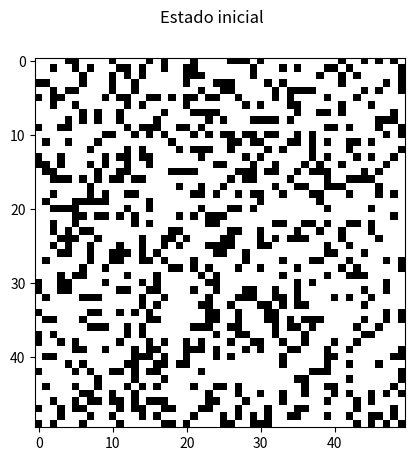
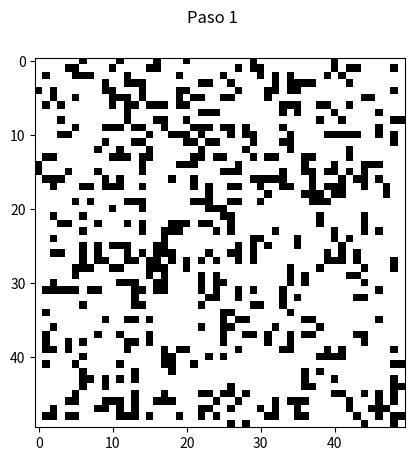
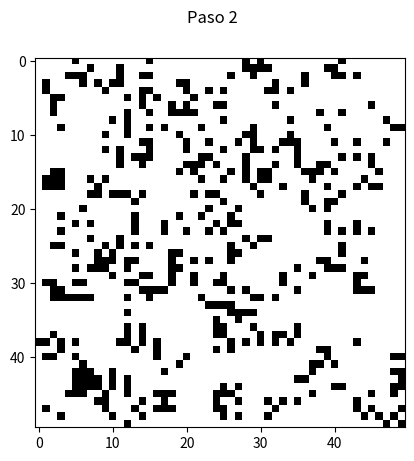
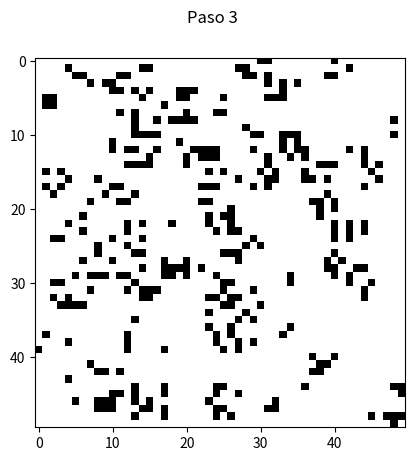
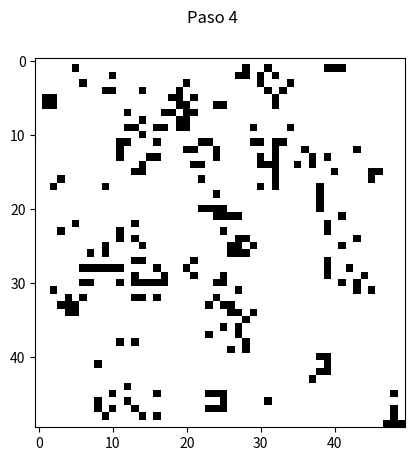
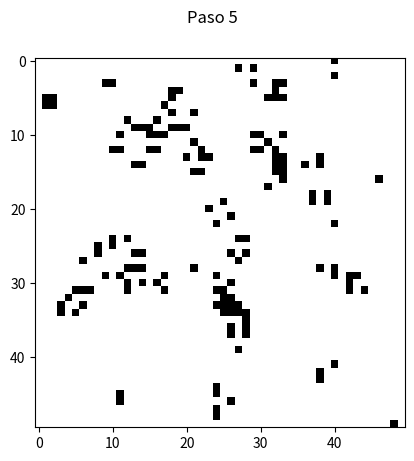
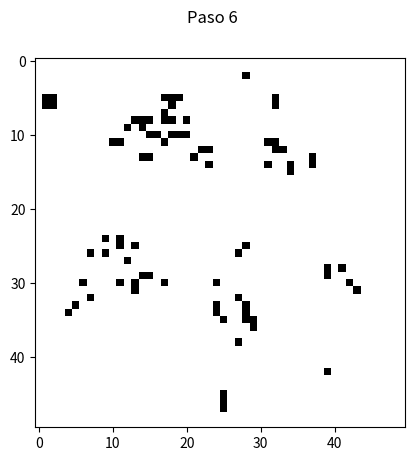
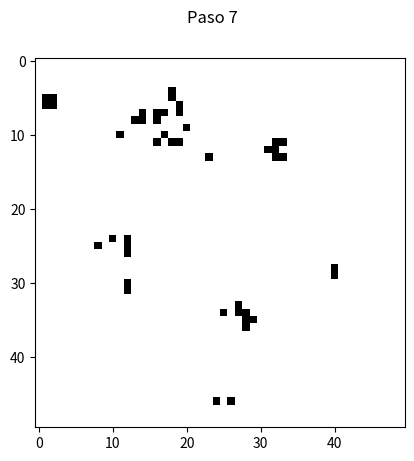
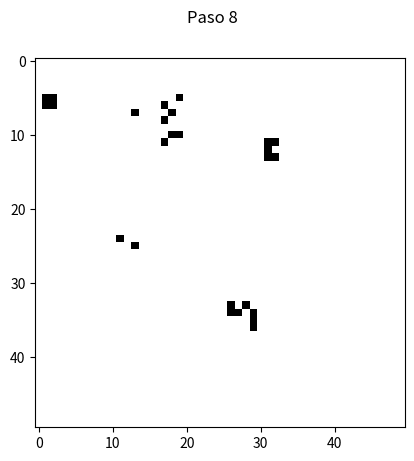
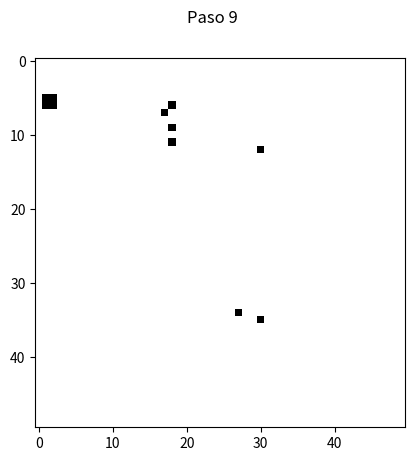
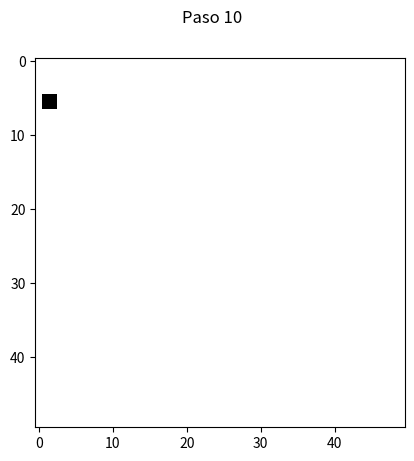
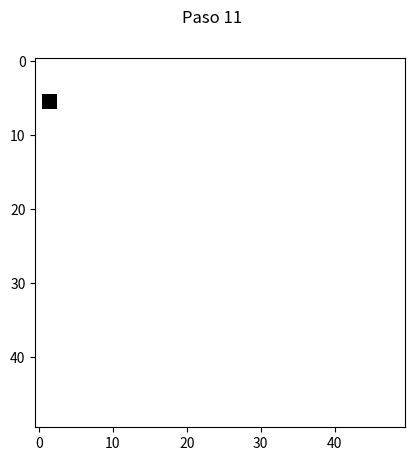
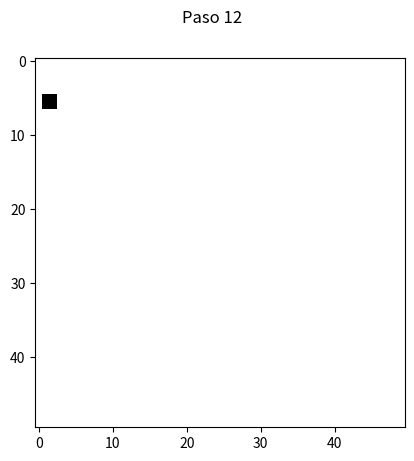
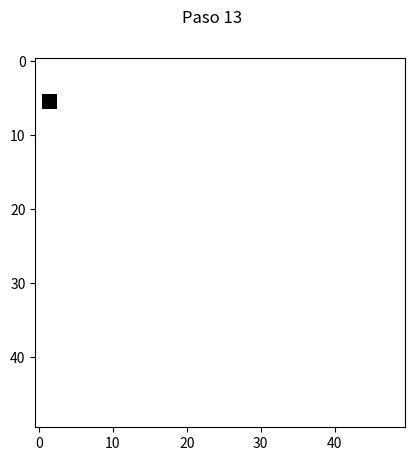
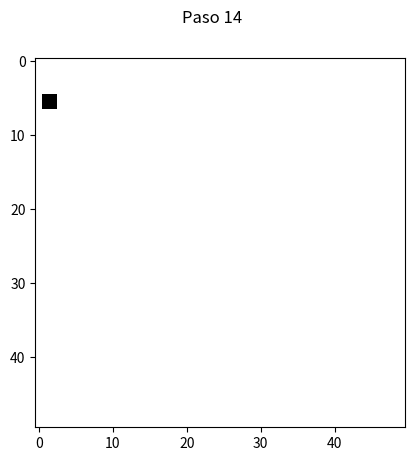
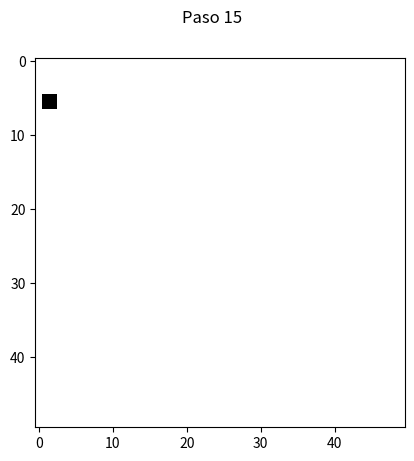

Recreate these plots in Python, in order.
# Based code from E. Schaeffer modified by I. Estrada
import numpy as np
from random import random
import matplotlib.cm as cm
import matplotlib.pyplot as plt

def prob():
    return 0 if random() > 0.3 else 1     #0.1 to 0.9

dim = 50
num = dim**2
valores = [prob() for i in range(num)]
actual = np.reshape(valores, (dim, dim))

def mapeo(pos):
    fila = pos // dim
    columna = pos % dim
    return actual[fila, columna]

assert all([mapeo(x) == valores[x]  for x in range(num)])

def paso(pos):
    fila = pos // dim
    columna = pos % dim
    vecindad = actual[max(0, fila - 1):min(dim, fila + 2),
                      max(0, columna - 1):min(dim, columna + 2)]
    return 1 * (np.sum(vecindad) - actual[fila, columna] == 3)

print(actual)        
if __name__ == "__main__":
    fig = plt.figure()
    plt.imshow(actual, interpolation='nearest', cmap=cm.Greys)
    fig.suptitle('Estado inicial')
    plt.savefig('p2_t0_p.png')
    plt.close()
    for iteracion in range(50):
        print("Iter", iteracion)
        valores = [paso(x) for x in range(num)]
        vivos = sum(valores)
        print(iteracion, vivos)
        if vivos == 0:
            print('# Ya no queda nadie vivo.')
            break;
        actual = np.reshape(valores, (dim, dim))
        #print(actual)        
        fig = plt.figure()
        plt.imshow(actual, interpolation='nearest', cmap=cm.Greys)
        fig.suptitle('Paso {:d}'.format(iteracion + 1))
        plt.savefig('p2_t{:d}_p.png'.format(iteracion + 1))
        plt.close()
